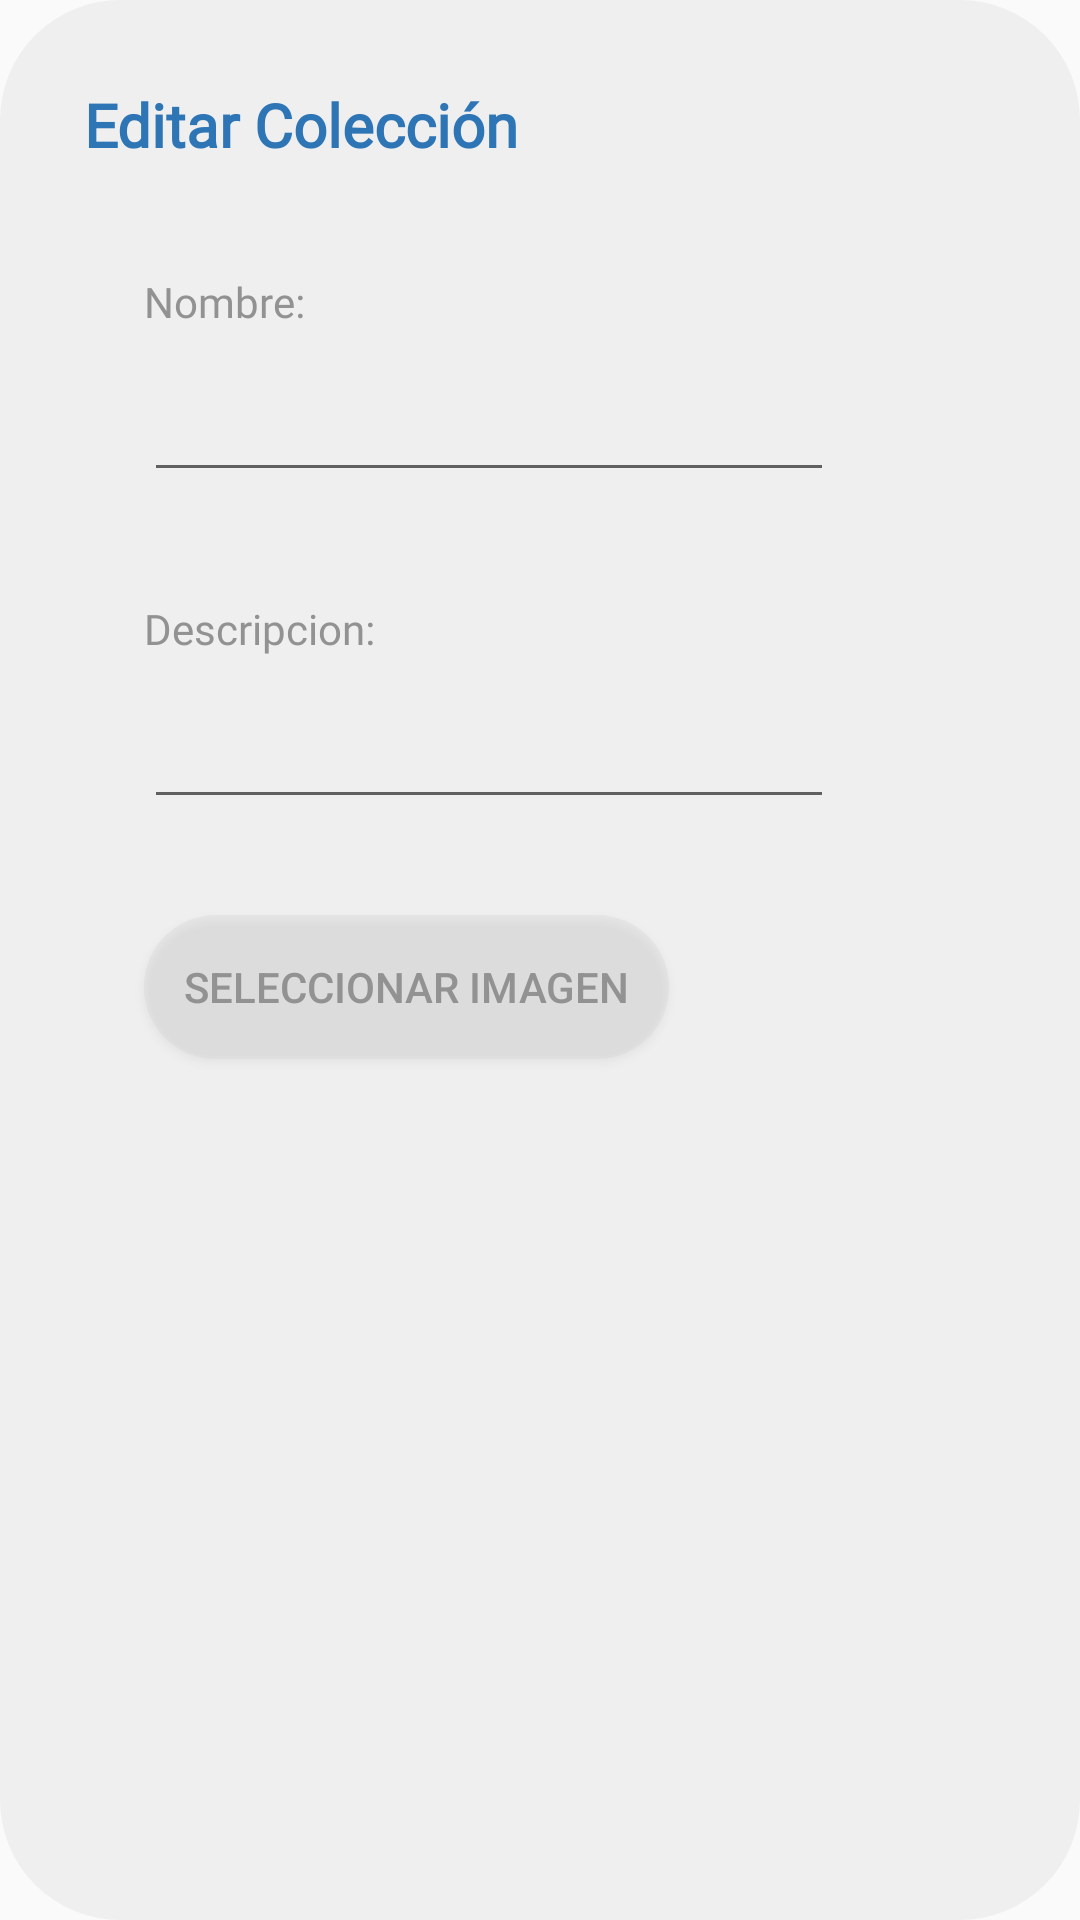

Here is an Android app screen rendered from its layout file. Give the layout XML and the strings, colors and styles it references.
<!-- AndroidManifest.xml: application theme Theme.AppCoCoPascualTF -->
<!-- res/layout/dcoleccion.xml -->
<?xml version="1.0" encoding="utf-8"?>
<LinearLayout xmlns:android="http://schemas.android.com/apk/res/android"
    xmlns:app="http://schemas.android.com/apk/res-auto"
    xmlns:tools="http://schemas.android.com/tools"
    android:orientation="vertical"
    android:layout_width="match_parent"
    android:layout_height="match_parent">


    <androidx.cardview.widget.CardView
        android:layout_width="match_parent"
        android:layout_height="match_parent"
        app:cardCornerRadius="40dp"
        app:cardElevation="0dp">

        <androidx.constraintlayout.widget.ConstraintLayout
            android:layout_width="match_parent"
            android:layout_height="match_parent"
            android:background="#EFEFEF">


            <TextView
                android:id="@+id/textView300"
                android:layout_width="wrap_content"
                android:layout_height="wrap_content"
                android:layout_marginStart="28dp"
                android:layout_marginTop="28dp"
                android:fontFamily="@font/klee_onee"
                android:text="Editar Colección"
                android:textColor="@color/azuloscuro"
                android:textSize="20sp"
                android:textStyle="bold"
                app:layout_constraintStart_toStartOf="parent"
                app:layout_constraintTop_toTopOf="parent" />

            <TextView
                android:id="@+id/textView400"
                android:layout_width="wrap_content"
                android:layout_height="wrap_content"
                android:layout_marginStart="48dp"
                android:layout_marginTop="36dp"
                android:fontFamily="@font/ibm_plex_sans_devanagari"
                android:text="Nombre: "
                android:textColor="@color/grizzoscuro"
                android:visibility="visible"
                app:layout_constraintStart_toStartOf="parent"
                app:layout_constraintTop_toBottomOf="@+id/textView300" />

            <EditText
                android:id="@+id/etLNombreColEd"
                android:layout_width="230dp"
                android:layout_height="50dp"
                android:layout_marginHorizontal="50dp"
                android:layout_marginStart="48dp"
                android:layout_marginTop="4dp"
                android:ems="10"
                android:inputType="text"
                android:text=""
                android:textColor="@color/grizzoscuro"
                android:visibility="visible"
                app:layout_constraintStart_toStartOf="parent"
                app:layout_constraintTop_toBottomOf="@+id/textView400" />

            <TextView
                android:id="@+id/textView500"
                android:layout_width="wrap_content"
                android:layout_height="wrap_content"
                android:layout_marginStart="48dp"
                android:layout_marginTop="36dp"
                android:fontFamily="@font/ibm_plex_sans_devanagari"
                android:text="Descripcion: "
                android:textColor="@color/grizzoscuro"
                android:visibility="visible"
                app:layout_constraintStart_toStartOf="parent"
                app:layout_constraintTop_toBottomOf="@+id/etLNombreColEd" />

            <EditText
                android:id="@+id/etLDescripColEd"
                android:layout_width="230dp"
                android:layout_height="50dp"
                android:layout_marginHorizontal="50dp"
                android:layout_marginStart="48dp"
                android:layout_marginTop="4dp"
                android:ems="10"
                android:inputType="text"
                android:text=""
                android:textColor="@color/grizzoscuro"
                android:visibility="visible"
                app:layout_constraintStart_toStartOf="parent"
                app:layout_constraintTop_toBottomOf="@+id/textView500" />

            <Button
                android:id="@+id/btnSelectImagenEd"
                android:layout_width="175dp"
                android:layout_height="wrap_content"
                android:layout_marginStart="48dp"
                android:layout_marginTop="32dp"
                android:background="@drawable/btngriz"
                android:text="Seleccionar Imagen"
                android:textColor="@color/grizzoscuro"
                android:visibility="visible"
                app:layout_constraintStart_toStartOf="parent"
                app:layout_constraintTop_toBottomOf="@+id/etLDescripColEd" />

            <ImageView
                android:id="@+id/ImgSeleccionadaEd"
                android:layout_width="110dp"
                android:layout_height="220dp"
                android:layout_marginTop="36dp"
                android:visibility="visible"
                app:layout_constraintTop_toBottomOf="@+id/btnSelectImagenEd"
                tools:layout_editor_absoluteX="150dp"
                tools:srcCompat="@tools:sample/avatars" />

            <Button
                android:id="@+id/btnDEditarCol"
                android:layout_width="230dp"
                android:layout_height="wrap_content"
                android:layout_marginTop="36dp"
                android:background="@drawable/btn_azul"
                android:fontFamily="@font/klee_one"
                android:text="Actualizar Colección"
                android:textColor="@color/white"
                android:textSize="16sp"
                android:textStyle="bold"
                android:visibility="visible"
                app:layout_constraintTop_toBottomOf="@+id/ImgSeleccionadaEd"
                tools:layout_editor_absoluteX="90dp" />

        </androidx.constraintlayout.widget.ConstraintLayout>
    </androidx.cardview.widget.CardView>
</LinearLayout>
<!-- resources referenced by this layout -->
<resources>
  <color name="azuloscuro">#2E75B6</color>
  <color name="grizzoscuro">#929292</color>
  <color name="white">#FFFFFFFF</color>
  <!-- drawable btn_azul (drawable) -->
  <layer-list xmlns:android="http://schemas.android.com/apk/res/android">
      <item>
          <shape>
              <solid android:color="#2E75B6" /> 
              <corners android:radius="40dp" /> 
          </shape>
      </item>
      <item android:top="0dp" android:left="0dp" android:right="0dp" android:bottom="0dp">
          <shape>
              <solid android:color="#2E75B6" /> 
              <corners android:radius="40dp" />
          </shape>
      </item>
  </layer-list>
  <!-- drawable btngriz (drawable) -->
  <?xml version="1.0" encoding="utf-8"?>
  <layer-list xmlns:android="http://schemas.android.com/apk/res/android">
      <item>
          <shape>
              <solid android:color="#52D3D3D3" /> 
              <corners android:radius="40dp" /> 
          </shape>
      </item>
  </layer-list>
  <style name="Theme.AppCoCoPascualTF" parent="Base.Theme.AppCoCoPascualTF" />
  <style name="Base.Theme.AppCoCoPascualTF" parent="Theme.AppCompat.DayNight.NoActionBar">
          
          
      </style>
</resources>
